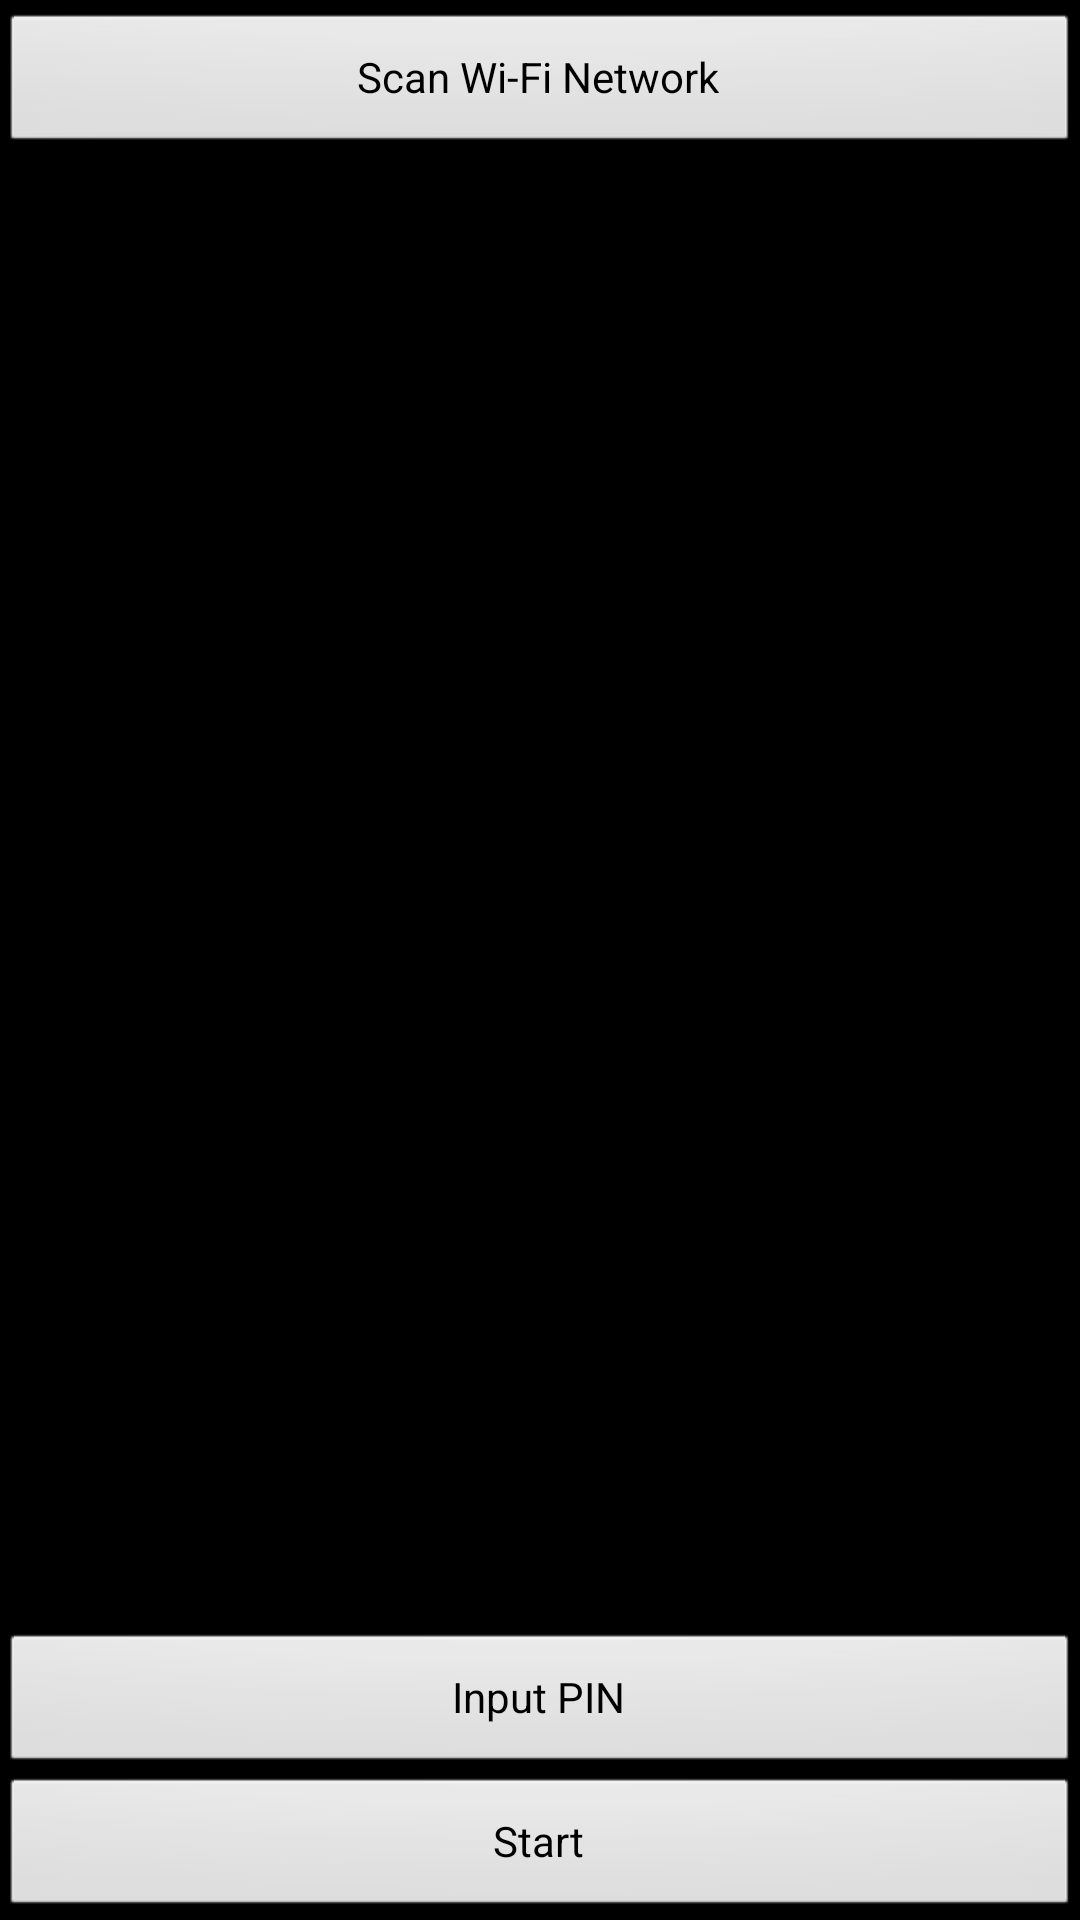

This screen was rendered from an Android layout file. Write that file and the resources it references.
<!-- AndroidManifest.xml: application theme android:Theme.NoTitleBar -->
<!-- res/layout/sc_config_iface.xml -->
<?xml version="1.0" encoding="utf-8"?>
<RelativeLayout
	xmlns:android="http://schemas.android.com/apk/res/android"
	android:layout_width="fill_parent"
	android:layout_height="wrap_content"
	android:orientation="vertical">

		<LinearLayout android:id="@+id/top"
			android:layout_width="fill_parent"
			android:layout_height="wrap_content"
			android:orientation="horizontal" >

			<Button android:id="@+id/scan_wifi"
				android:layout_width="0dip"
				android:layout_height="wrap_content"
				android:layout_marginTop="4dip"
				android:layout_weight="3"
				android:text="@string/wifi_scan"/>
		</LinearLayout>

		<LinearLayout android:id="@+id/bottom"
			android:layout_width="fill_parent"
			android:layout_height="wrap_content"
			android:orientation="vertical"
			android:layout_alignParentBottom="true"  >

			<LinearLayout
			    android:id="@+id/pin"
			    android:layout_width="fill_parent"
			    android:layout_height="wrap_content"
			    android:orientation="horizontal" >

				<Button
				    android:id="@+id/pin_enable"
					android:layout_width="fill_parent"
					android:layout_height="wrap_content"
					android:text="@string/pin_text" />

			</LinearLayout>

			<LinearLayout android:id="@+id/action"
				android:layout_width="fill_parent"
				android:layout_height="wrap_content"
				android:orientation="horizontal" >

				<Button
				    android:id="@+id/start_config"
				    android:layout_width="fill_parent"
				    android:layout_height="wrap_content"
				    android:text="@string/start_config" />

			</LinearLayout>

		</LinearLayout>

		<LinearLayout android:id="@+id/center"
			android:layout_width="fill_parent"
			android:layout_height="wrap_content"
			android:orientation="vertical"
			android:layout_above="@id/bottom"
			android:layout_below="@id/top" >

			<ListView android:id="@+id/all_wifi_network"
				android:layout_width="fill_parent"
				android:layout_height="wrap_content"/>
		</LinearLayout>

</RelativeLayout>
<!-- resources referenced by this layout -->
<resources>
  <string name="pin_text">Input PIN</string>
  <string name="start_config">Start</string>
  <string name="wifi_scan">Scan Wi-Fi Network</string>
</resources>
